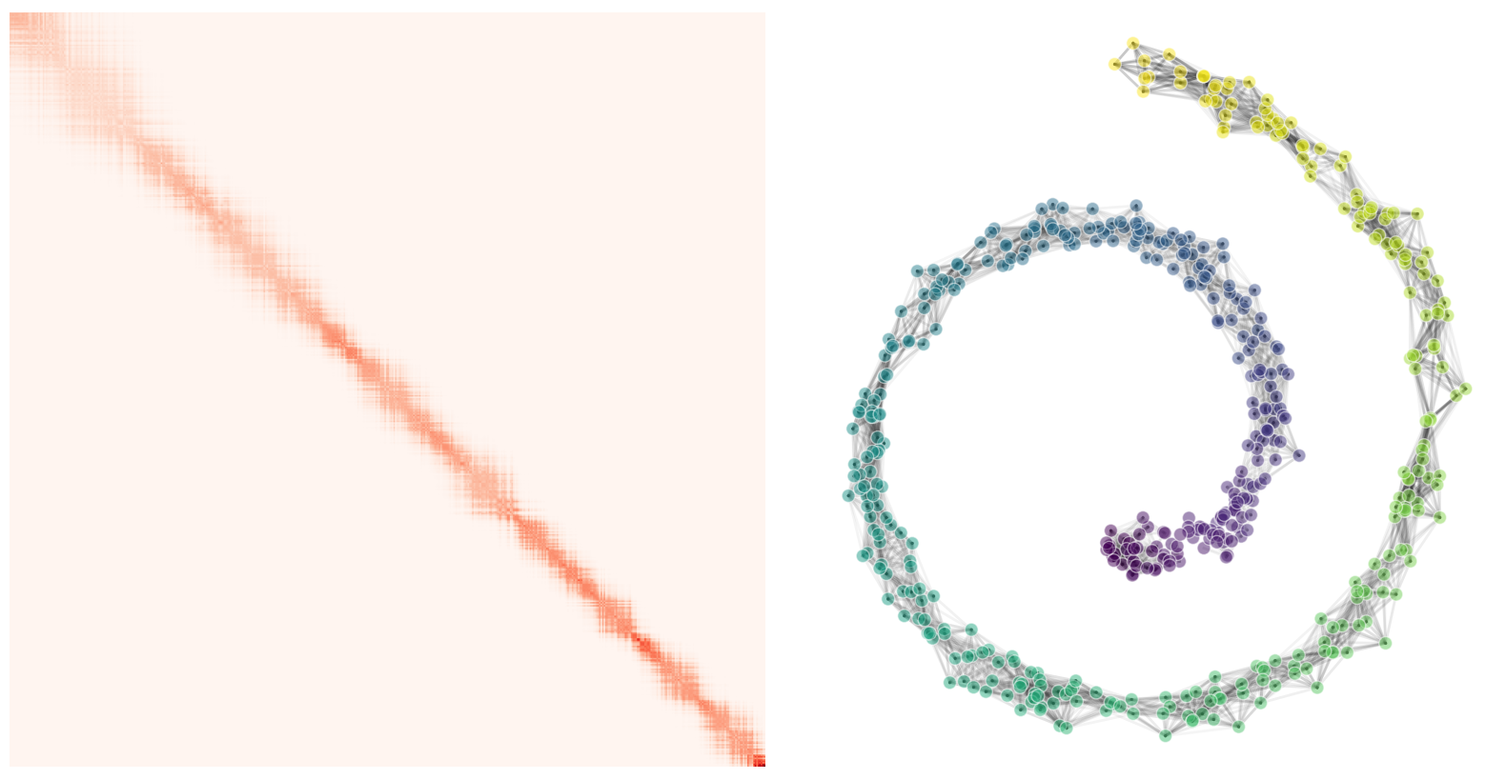

Generate this figure with matplotlib:
import numpy as np
import matplotlib.pyplot as plt
from pathlib import Path
from scipy.spatial.distance import pdist, squareform


RANDOM_SEED = 42
DEFAULT_OUTPUT = Path('figures/diffusion_swiss_roll.png')


# Generate Swiss Roll data
def generate_swiss_roll_2d(n_samples=80, noise=0.1, seed=RANDOM_SEED):
    # RandomState preserves the source's rand/randn sampling semantics while
    # making the selected point cloud reproducible.
    rng = np.random.RandomState(seed)
    t = 1.5 * np.pi * (1 + 2 * rng.rand(n_samples))
    x = t * np.cos(t)
    z = t * np.sin(t)

    # Add some noise
    x += noise * rng.randn(n_samples)
    z += noise * rng.randn(n_samples)

    return x, z, t

# Compute diffusion matrix (transition probabilities)
def compute_diffusion_matrix(x, z, t, sigma=1.0):
    # Order points by manifold parameter t for better matrix visualization
    sorted_indices = np.argsort(t)
    x_sorted = x[sorted_indices]
    z_sorted = z[sorted_indices]
    t_sorted = t[sorted_indices]

    # Compute pairwise distances in ambient space
    points = np.column_stack([x_sorted, z_sorted])
    distances = squareform(pdist(points))

    # Compute manifold distances (along parameter t)
    t_distances = np.abs(t_sorted[:, None] - t_sorted[None, :])

    # Combine spatial and manifold distances (emphasize manifold structure)
    combined_distances = distances + 0.5 * t_distances

    # Gaussian kernel for transition probabilities
    P = np.exp(-combined_distances**2 / (2 * sigma**2))

    # Make matrix sparser by thresholding small values
    P[P < 0.01] = 0

    # Normalize rows to make it a proper transition matrix
    row_sums = P.sum(axis=1)
    row_sums[row_sums == 0] = 1  # Avoid division by zero
    P = P / row_sums[:, None]

    return P, sorted_indices

def plot_diffusion_swiss_roll(output_path=DEFAULT_OUTPUT, seed=RANDOM_SEED):
    # Create two subplots
    fig, (ax1, ax2) = plt.subplots(1, 2, figsize=(16, 8))

    # Generate swiss roll point cloud (smaller for visualization clarity)
    x, z, t = generate_swiss_roll_2d(n_samples=500, noise=0.5, seed=seed)

    # Compute diffusion matrix
    P, sorted_indices = compute_diffusion_matrix(x, z, t, sigma=2)

    # Left plot: Diffusion Matrix
    im = ax1.imshow(P, cmap='Reds', aspect='equal', origin='upper')
    ax1.axis('off')
    ax1.set_facecolor('white')

    # Right plot: Swiss Roll with probability-weighted connections
    # Use original (unsorted) coordinates for the swiss roll plot
    x_orig, z_orig, t_orig = x, z, t

    # Draw line segments between points with opacity = transition probability
    threshold = 0.02  # Only draw lines above this probability threshold
    sorted_position = np.empty_like(sorted_indices)
    sorted_position[sorted_indices] = np.arange(len(sorted_indices))

    for i in range(len(x_orig)):
        for j in range(i+1, len(x_orig)):
            # Find corresponding indices in sorted matrix
            orig_i_in_sorted = sorted_position[i]
            orig_j_in_sorted = sorted_position[j]

            # Get transition probability from matrix
            prob = max(P[orig_i_in_sorted, orig_j_in_sorted], P[orig_j_in_sorted, orig_i_in_sorted])

            if prob > threshold:
                ax2.plot([x_orig[i], x_orig[j]], [z_orig[i], z_orig[j]],
                        color='black', linewidth=2, alpha=prob*2, zorder=1)

    # Plot the swiss roll points on top
    scatter = ax2.scatter(x_orig, z_orig, c=t_orig, cmap='viridis', s=100,
                          alpha=0.5, edgecolors='white', linewidth=1, zorder=2)

    # Styling for swiss roll plot
    ax2.set_aspect('equal')
    ax2.axis('off')
    ax2.set_facecolor('white')

    # Clean overall styling
    fig.patch.set_facecolor('white')
    plt.subplots_adjust(left=0, right=1, top=1, bottom=0, wspace=0.02)

    output_path = Path(output_path)
    output_path.parent.mkdir(parents=True, exist_ok=True)
    fig.savefig(output_path, dpi=300, bbox_inches='tight',
                facecolor='white', edgecolor='none', pad_inches=1)
    plt.close(fig)


if __name__ == '__main__':
    plot_diffusion_swiss_roll()
